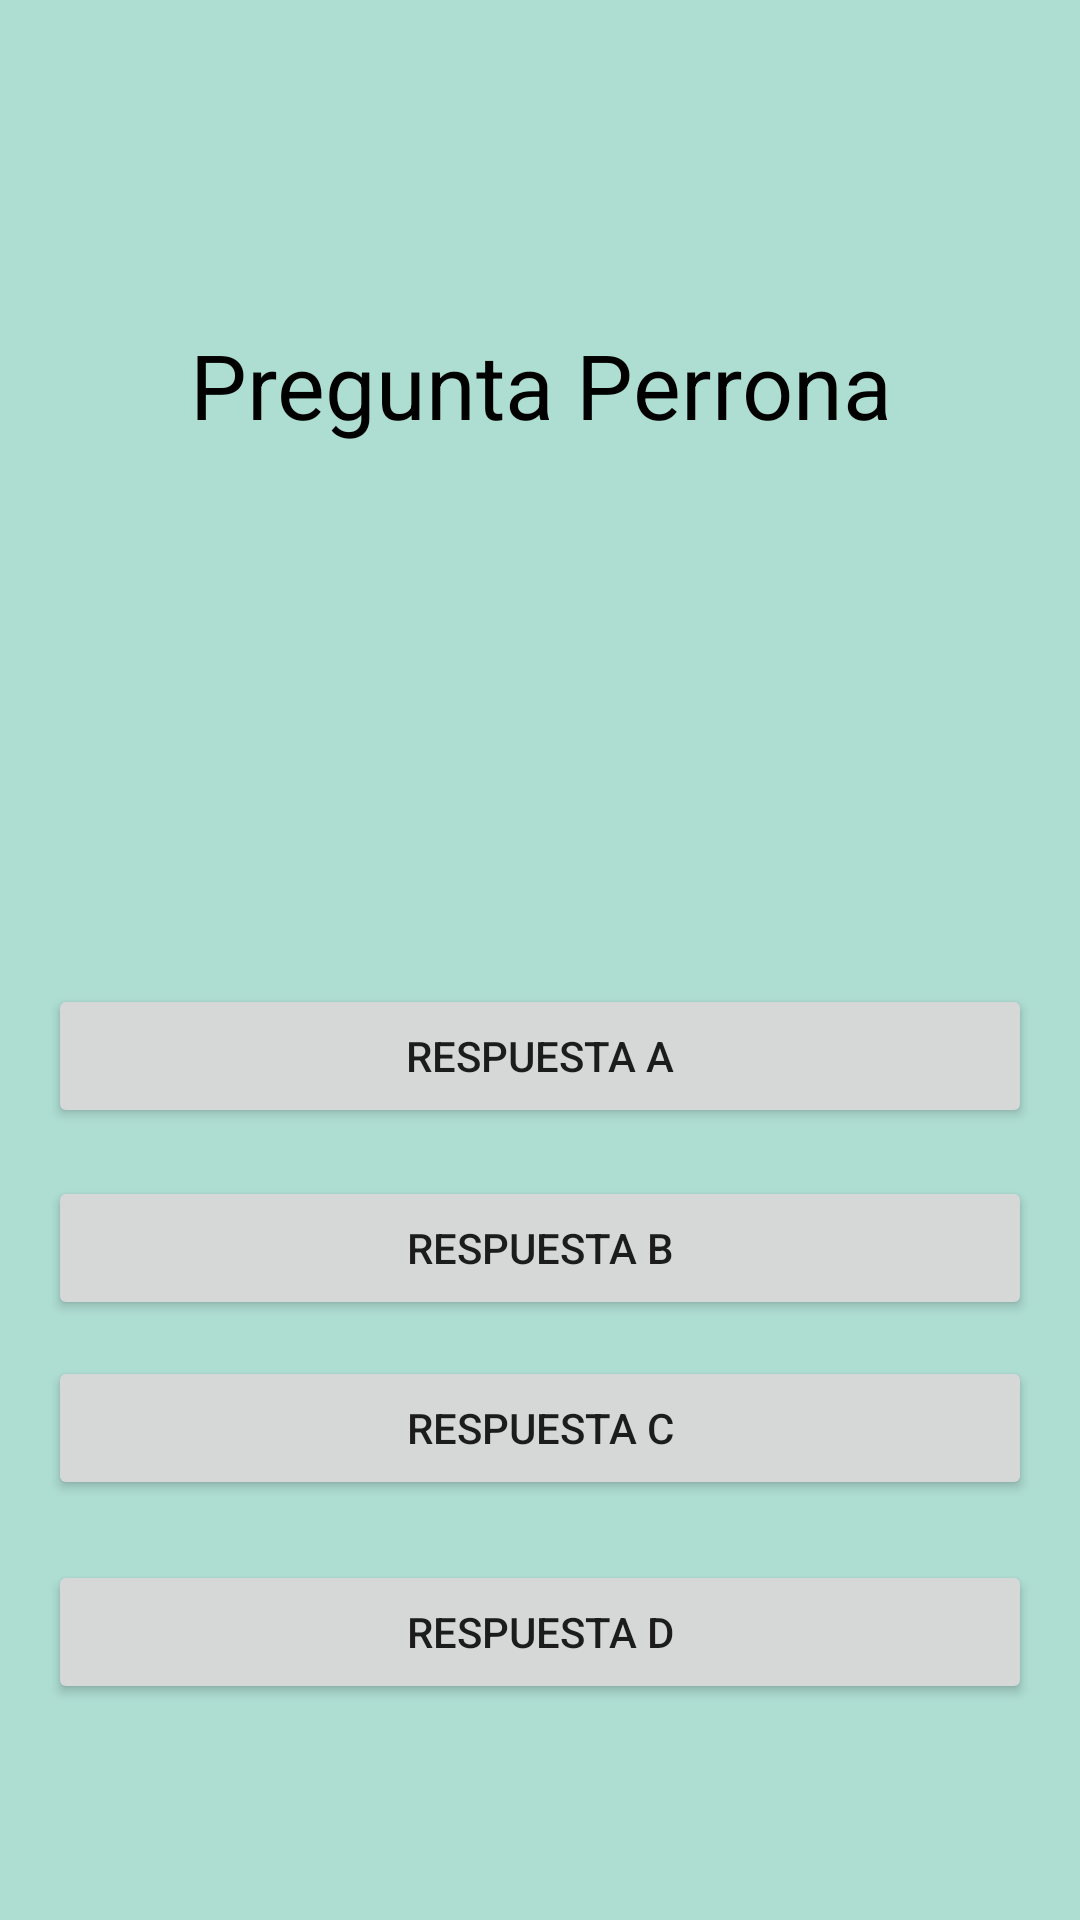

Layout XML and referenced resources for this Android screen:
<!-- AndroidManifest.xml: application theme Theme.JeopartyV2 -->
<!-- res/layout/activity_question.xml -->
<?xml version="1.0" encoding="utf-8"?>
<androidx.constraintlayout.widget.ConstraintLayout xmlns:android="http://schemas.android.com/apk/res/android"
    xmlns:app="http://schemas.android.com/apk/res-auto"
    xmlns:tools="http://schemas.android.com/tools"
    android:layout_width="match_parent"
    android:layout_height="match_parent"
    android:background="#51009371"
    tools:context=".QuestionActivity">

    <Button
        android:id="@+id/btnRespuesta1"
        android:layout_width="0dp"
        android:layout_height="wrap_content"
        android:layout_marginEnd="16dp"
        android:layout_marginStart="16dp"
        android:onClick="onClickResponse"
        android:text="Respuesta A"
        app:layout_constraintBottom_toTopOf="@+id/guideline13"
        app:layout_constraintEnd_toEndOf="parent"
        app:layout_constraintStart_toStartOf="parent"
        app:layout_constraintTop_toTopOf="@+id/guideline16"
        tools:ignore="HardcodedText" />

    <Button
        android:id="@+id/btnRespuesta2"
        android:layout_width="0dp"
        android:layout_height="wrap_content"
        android:layout_marginEnd="16dp"
        android:layout_marginStart="16dp"
        android:onClick="onClickResponse"
        android:text="Respuesta B"
        app:layout_constraintBottom_toTopOf="@+id/guideline14"
        app:layout_constraintEnd_toEndOf="parent"
        app:layout_constraintStart_toStartOf="parent"
        app:layout_constraintTop_toTopOf="@+id/guideline13"
        tools:ignore="HardcodedText" />

    <Button
        android:id="@+id/btnRespuesta3"
        android:layout_width="0dp"
        android:layout_height="wrap_content"
        android:layout_marginEnd="16dp"
        android:layout_marginStart="16dp"
        android:onClick="onClickResponse"
        android:text="Respuesta C"
        app:layout_constraintBottom_toTopOf="@+id/guideline15"
        app:layout_constraintEnd_toEndOf="parent"
        app:layout_constraintStart_toStartOf="parent"
        app:layout_constraintTop_toBottomOf="@+id/btnRespuesta2"
        tools:ignore="HardcodedText" />

    <Button
        android:id="@+id/btnRespuesta4"
        android:layout_width="0dp"
        android:layout_height="wrap_content"
        android:layout_marginEnd="16dp"
        android:layout_marginStart="16dp"
        android:onClick="onClickResponse"
        android:text="Respuesta D"
        app:layout_constraintBottom_toTopOf="@+id/guideline17"
        app:layout_constraintEnd_toEndOf="parent"
        app:layout_constraintStart_toStartOf="parent"
        app:layout_constraintTop_toTopOf="@+id/guideline15"
        tools:ignore="HardcodedText" />

    <TextView
        android:id="@+id/txtPregunta"
        android:layout_width="0dp"
        android:layout_height="wrap_content"
        android:layout_marginEnd="16dp"
        android:layout_marginStart="16dp"
        android:text="Pregunta Perrona"
        android:textAlignment="center"
        android:textColor="@color/black"
        android:textSize="30sp"
        app:layout_constraintBottom_toTopOf="@+id/guideline5"
        app:layout_constraintEnd_toEndOf="parent"
        app:layout_constraintStart_toStartOf="parent"
        app:layout_constraintTop_toTopOf="parent"
        tools:ignore="HardcodedText" />

    <androidx.constraintlayout.widget.Guideline
        android:id="@+id/guideline5"
        android:layout_width="wrap_content"
        android:layout_height="wrap_content"
        android:orientation="horizontal"
        app:layout_constraintGuide_percent="0.4" />

    <androidx.constraintlayout.widget.Guideline
        android:id="@+id/guideline16"
        android:layout_width="wrap_content"
        android:layout_height="wrap_content"
        android:orientation="horizontal"
        app:layout_constraintGuide_percent=".5" />

    <androidx.constraintlayout.widget.Guideline
        android:id="@+id/guideline13"
        android:layout_width="wrap_content"
        android:layout_height="wrap_content"
        android:orientation="horizontal"
        app:layout_constraintGuide_percent=".6" />

    <androidx.constraintlayout.widget.Guideline
        android:id="@+id/guideline14"
        android:layout_width="wrap_content"
        android:layout_height="wrap_content"
        android:orientation="horizontal"
        app:layout_constraintGuide_percent=".7" />

    <androidx.constraintlayout.widget.Guideline
        android:id="@+id/guideline15"
        android:layout_width="wrap_content"
        android:layout_height="wrap_content"
        android:orientation="horizontal"
        app:layout_constraintGuide_percent=".8" />

    <androidx.constraintlayout.widget.Guideline
        android:id="@+id/guideline17"
        android:layout_width="wrap_content"
        android:layout_height="wrap_content"
        android:orientation="horizontal"
        app:layout_constraintGuide_percent="0.9" />


</androidx.constraintlayout.widget.ConstraintLayout>
<!-- resources referenced by this layout -->
<resources>
  <style name="Theme.JeopartyV2" parent="Theme.MaterialComponents.DayNight.DarkActionBar">
          
          <item name="colorPrimary">@color/purple_500</item>
          <item name="colorPrimaryVariant">@color/purple_700</item>
          <item name="colorOnPrimary">@color/white</item>
          
          <item name="colorSecondary">@color/teal_200</item>
          <item name="colorSecondaryVariant">@color/teal_700</item>
          <item name="colorOnSecondary">@color/black</item>
          
          <item name="android:statusBarColor" tools:targetApi="l">?attr/colorPrimaryVariant</item>
          
      </style>
  <!-- not gathered from this repository: default colours our renderer supplied (Android Studio template values) -->
  <color name="purple_500">#FF6200EE</color>
  <color name="purple_700">#FF3700B3</color>
  <color name="teal_200">#FF03DAC5</color>
  <color name="teal_700">#FF018786</color>
  <color name="black">#FF000000</color>
  <color name="white">#FFFFFFFF</color>
</resources>
